Dataset: processed (GitHub, Tejender09/Eye-Disease-Detection). Classes: allergic conjunctivitis, bacterial conjunctivitis, blepharitis, cataract, glaucoma, healthy, pinguecula, pterygium, stye, uveitis, viral conjunctivitis, xanthelasma.

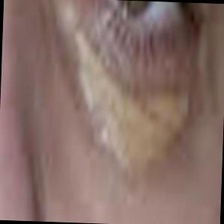
Label: xanthelasma

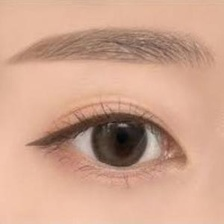
Label: healthy

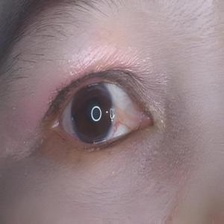
Label: pterygium

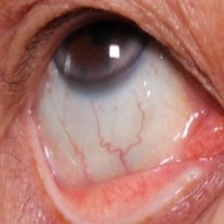
Label: pinguecula

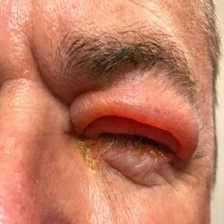
Label: allergic conjunctivitis

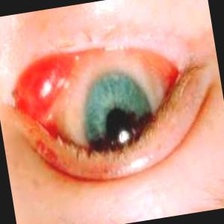
Label: bacterial conjunctivitis
